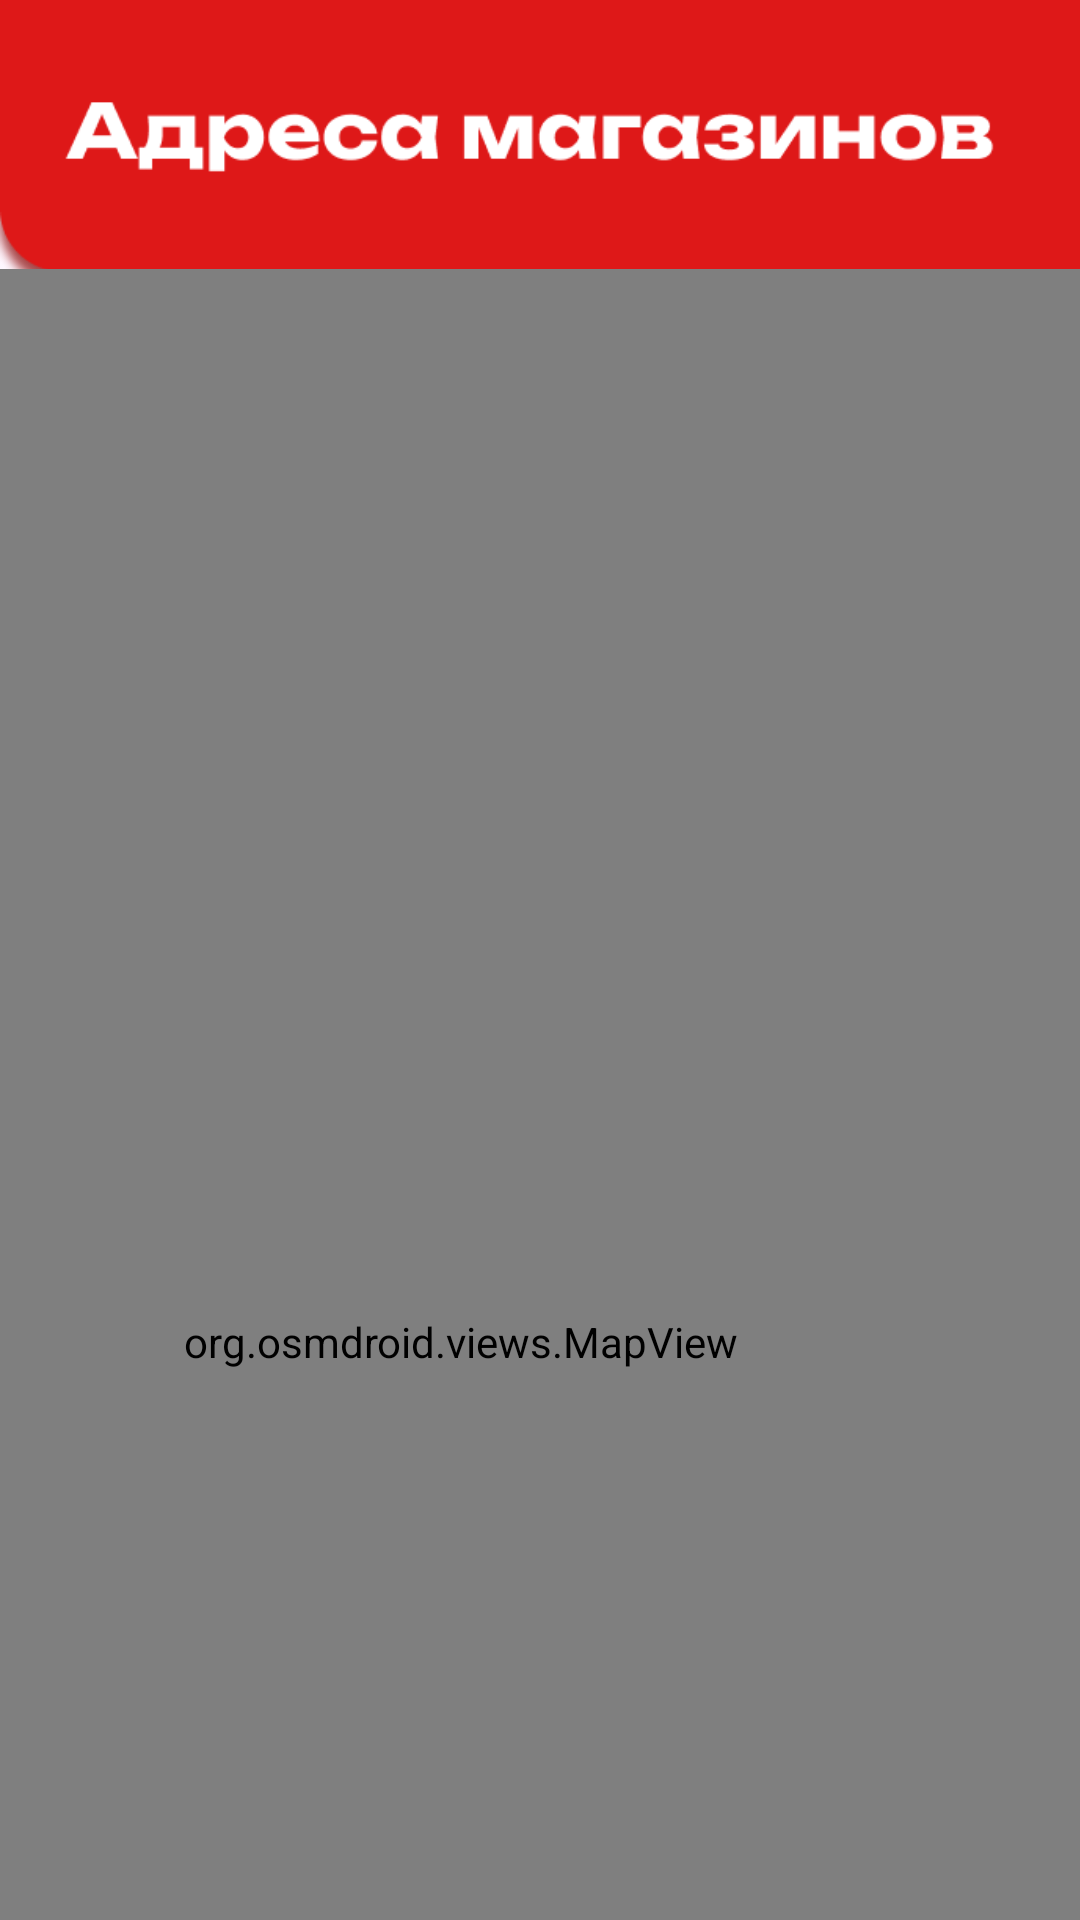

This screen was rendered from an Android layout file. Write that file and the resources it references.
<!-- AndroidManifest.xml: application theme Theme.MyApplication -->
<!-- res/layout/map_fragment.xml -->
<?xml version="1.0" encoding="utf-8"?>
<androidx.constraintlayout.widget.ConstraintLayout xmlns:android="http://schemas.android.com/apk/res/android"
    xmlns:app="http://schemas.android.com/apk/res-auto"
    xmlns:tools="http://schemas.android.com/tools"
    android:layout_width="match_parent"
    android:layout_height="match_parent">

    <ImageView
        android:id="@+id/imageView31"
        android:layout_width="411dp"
        android:layout_height="105dp"
        android:layout_marginTop="-6dp"
        app:layout_constraintBottom_toBottomOf="parent"
        app:layout_constraintEnd_toEndOf="parent"
        app:layout_constraintHorizontal_bias="0.0"
        app:layout_constraintStart_toStartOf="parent"
        app:layout_constraintTop_toTopOf="parent"
        app:layout_constraintVertical_bias="0.0"
        app:srcCompat="@drawable/addresses_header" />

    <org.osmdroid.views.MapView
        android:id="@+id/mapView"
        android:layout_width="413dp"
        android:layout_height="715dp"
        android:layout_marginTop="-10dp"
        android:layout_marginBottom="80dp"
        app:layout_constraintBottom_toBottomOf="parent"
        app:layout_constraintEnd_toEndOf="parent"
        app:layout_constraintHorizontal_bias="1.0"
        app:layout_constraintStart_toStartOf="parent"
        app:layout_constraintTop_toBottomOf="@+id/imageView31"
        app:layout_constraintVertical_bias="0.0" />

    <TextView
        android:id="@+id/titleTextView"
        android:layout_width="wrap_content"
        android:layout_height="wrap_content"
        android:textSize="16sp"
        android:textStyle="bold" />

    <TextView
        android:id="@+id/snippetTextView"
        android:layout_width="wrap_content"
        android:layout_height="wrap_content"
        android:layout_marginTop="5dp"
        android:textSize="14sp" />
</androidx.constraintlayout.widget.ConstraintLayout>
<!-- resources referenced by this layout -->
<resources>
  <!-- drawable addresses_header: png bitmap (drawable, 16053 bytes) -->
  <style name="Theme.MyApplication" parent="Base.Theme.MyApplication" />
  <style name="Base.Theme.MyApplication" parent="Theme.Material3.DayNight.NoActionBar">
          
          <item name="colorPrimary">@color/red</item>
      </style>
  <color name="red">#C4161C</color>
</resources>
